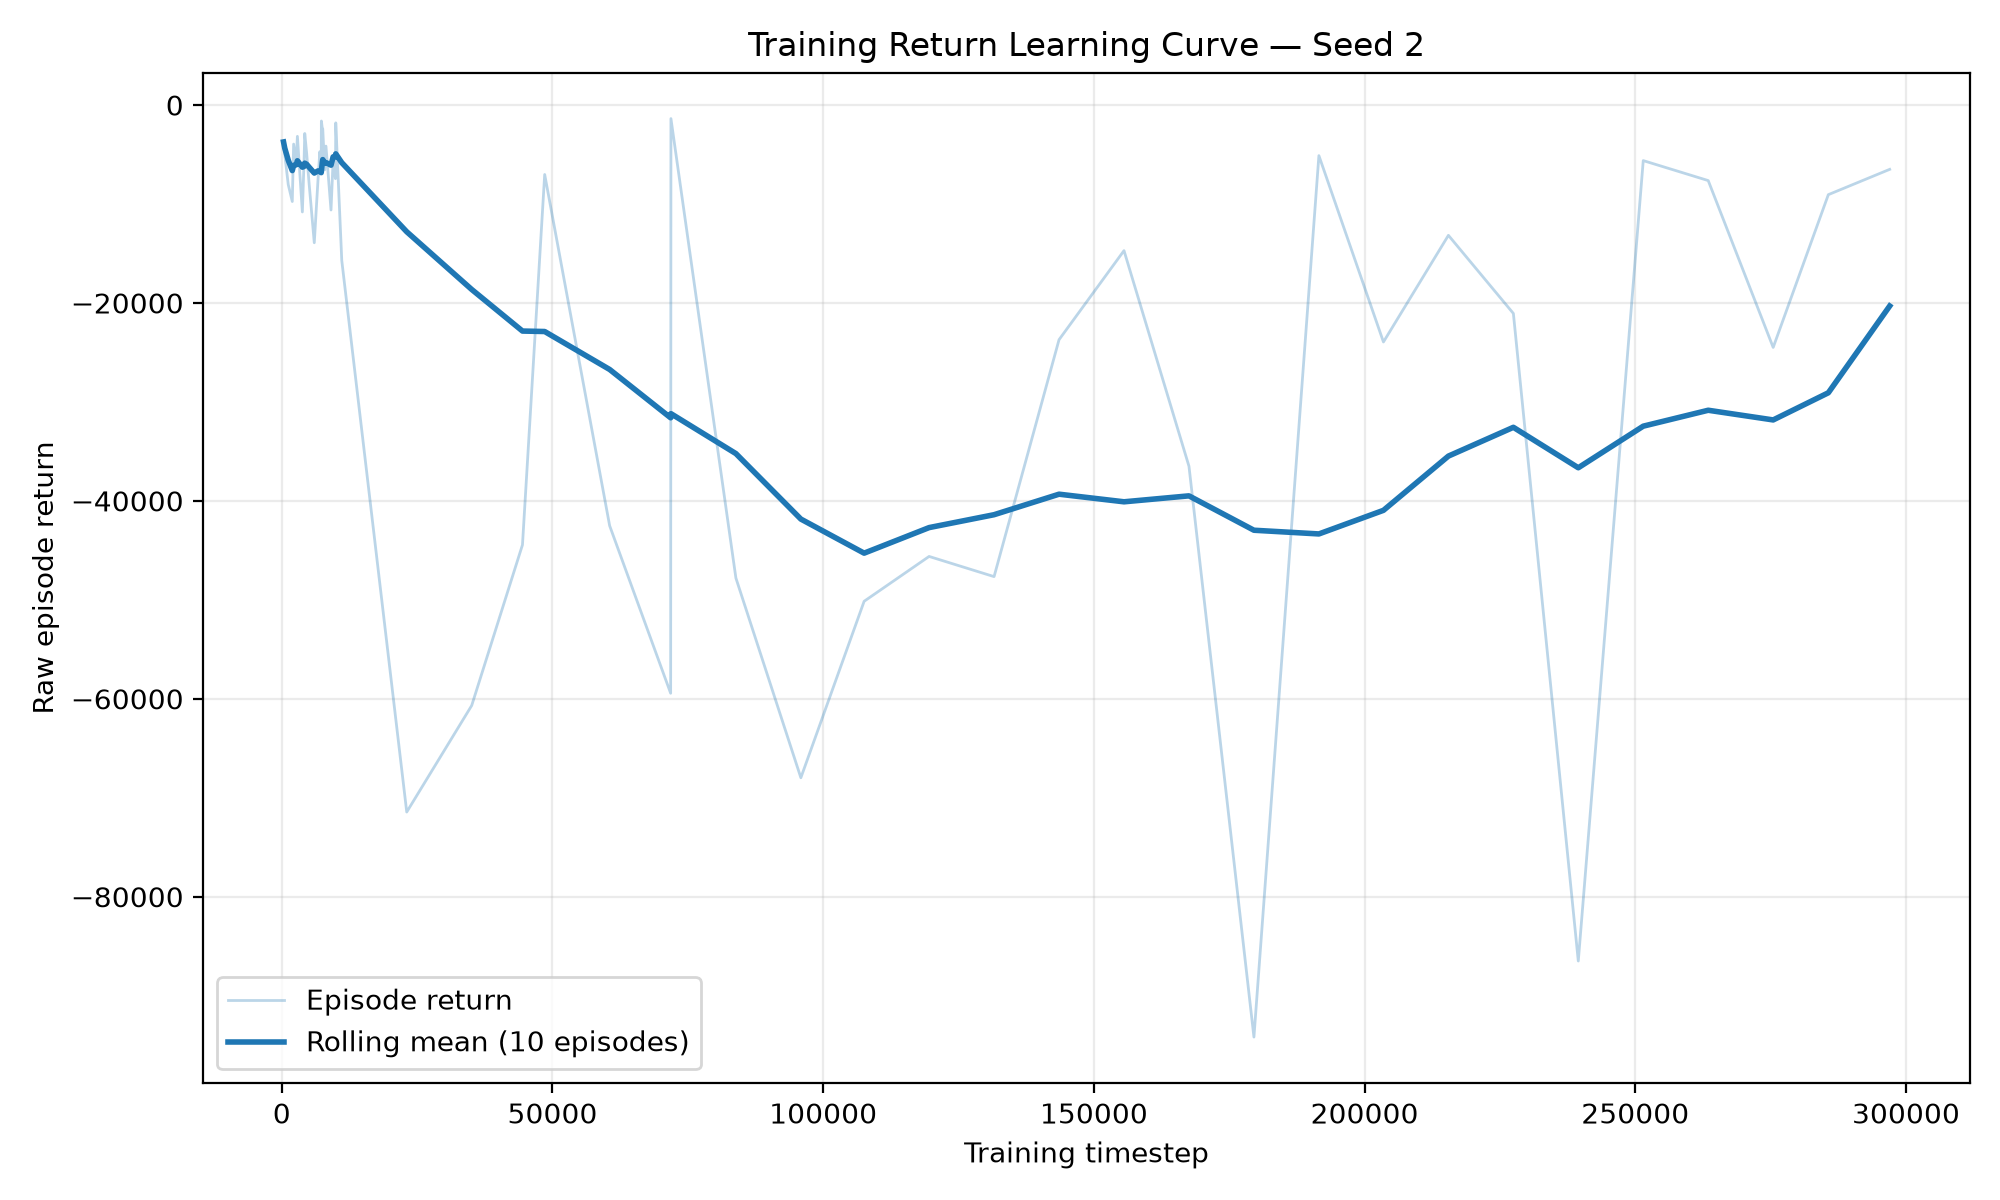

Source data for this figure (header and first rows):
training_seed, episode, timestep, episode_length, episode_return, rolling_mean_return, termination_reason
2, 1, 320, 320, -3731, -3731, safety_violation
2, 2, 541, 221, -4971, -4351, safety_violation
2, 3, 1190, 649, -8038, -5580, safety_violation
2, 4, 1935, 745, -9751, -6623, safety_violation
2, 5, 2186, 251, -3948, -6088, safety_violation
2, 6, 2666, 480, -5827, -6045, safety_violation
2, 7, 2880, 214, -3165, -5633, safety_violation
2, 8, 3798, 918, -10805, -6280, safety_violation
2, 9, 4113, 315, -5615, -6206, safety_violation
2, 10, 4239, 126, -2878, -5873, safety_violation
2, 11, 4585, 346, -4853, -5985, safety_violation
2, 12, 5050, 465, -7978, -6286, safety_violation
2, 13, 5998, 948, -13917, -6874, safety_violation
2, 14, 6681, 683, -7601, -6659, safety_violation
2, 15, 7022, 341, -4720, -6736, safety_violation
2, 16, 7279, 257, -6798, -6833, safety_violation
2, 17, 7310, 31, -1616, -6678, safety_violation
2, 18, 7477, 167, -2384, -5836, safety_violation
2, 19, 7563, 86, -2414, -5516, safety_violation
2, 20, 7921, 358, -6554, -5883, safety_violation
2, 21, 8154, 233, -4151, -5813, safety_violation
2, 22, 9087, 933, -10608, -6076, safety_violation
2, 23, 9479, 392, -5572, -5242, safety_violation
2, 24, 9909, 430, -7441, -5226, safety_violation
2, 25, 9966, 57, -1804, -4934, safety_violation
2, 26, 11076, 1110, -15711, -5826, safety_violation
2, 27, 23076, 12000, -71440, -12808, timeout
2, 28, 35076, 12000, -60678, -18637, timeout
2, 29, 44453, 9377, -44446, -22840, safety_violation
2, 30, 48557, 4104, -7020, -22887, safety_violation
2, 31, 60557, 12000, -42512, -26723, timeout
2, 32, 71824, 11267, -59440, -31606, safety_violation
2, 33, 71875, 51, -1371, -31186, safety_violation
2, 34, 83875, 12000, -47796, -35222, timeout
2, 35, 95875, 12000, -67978, -41839, timeout
2, 36, 107562, 11687, -50146, -45283, safety_violation
2, 37, 119562, 12000, -45615, -42700, timeout
2, 38, 131562, 12000, -47654, -41398, timeout
2, 39, 143562, 12000, -23714, -39325, timeout
2, 40, 155562, 12000, -14713, -40094, timeout
2, 41, 167562, 12000, -36500, -39493, timeout
2, 42, 179562, 12000, -94181, -42967, timeout
2, 43, 191562, 12000, -5114, -43341, timeout
2, 44, 203484, 11922, -23944, -40956, safety_violation
2, 45, 215484, 12000, -13168, -35475, timeout
2, 46, 227484, 12000, -21061, -32566, timeout
2, 47, 239473, 11989, -86497, -36655, safety_violation
2, 48, 251473, 12000, -5617, -32451, timeout
2, 49, 263473, 12000, -7635, -30843, timeout
2, 50, 275473, 12000, -24495, -31821, timeout
2, 51, 285661, 10188, -9057, -29077, safety_violation
2, 52, 296993, 11332, -6501, -20309, safety_violation
